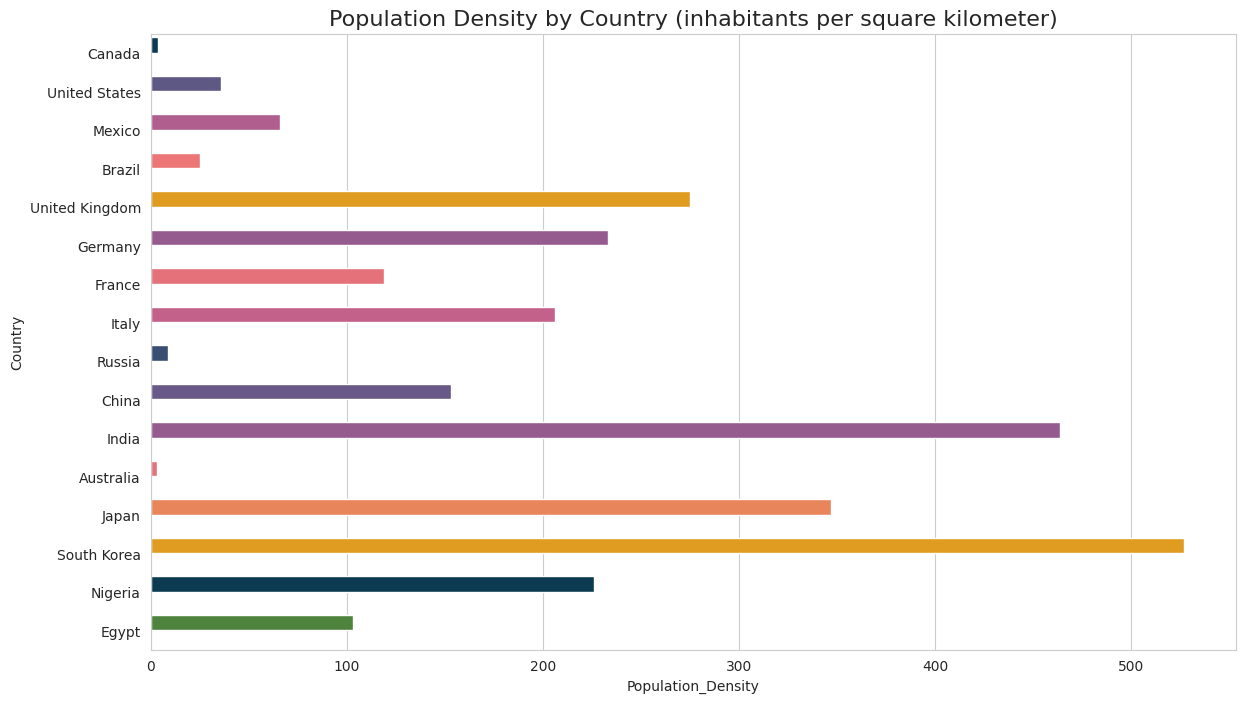

Generate this figure with matplotlib:

import seaborn as sns
import matplotlib.pyplot as plt
import pandas as pd

# Generate the data
data = {
    'Country': ['Canada', 'United States', 'Mexico', 'Brazil', 'United Kingdom', 'Germany', 
                'France', 'Italy', 'Russia', 'China', 'India', 'Australia', 'Japan', 
                'South Korea', 'Nigeria', 'Egypt'],
    'Population_Density': [4, 36, 66, 25, 275, 233, 119, 206, 9, 153, 464, 3, 347, 527, 226, 103]
}

# Create a DataFrame
df = pd.DataFrame(data)

# Set the aesthetic style of the plots
sns.set_style('whitegrid')

# Create the bar chart
plt.figure(figsize=(14, 8))  # Change width and height of the chart
ax = sns.barplot(x='Population_Density', y='Country', data=df, palette=['#003f5c', '#58508d', '#bc5090', 
                                                                        '#ff6361', '#ffa600', '#a05195',
                                                                        '#f95d6a', '#d45087', '#2f4b7c',
                                                                        '#665191', '#a05195', '#f95d6a',
                                                                        '#ff7c43', '#ffa600', '#003f5c',
                                                                        '#488f31'],
                 dodge=False)

# Modify the width of bars
for bar in ax.patches:
    bar.set_height(0.4)

# Set the title
ax.set_title('Population Density by Country (inhabitants per square kilometer)', fontsize=16)

# Show the plot
plt.show()